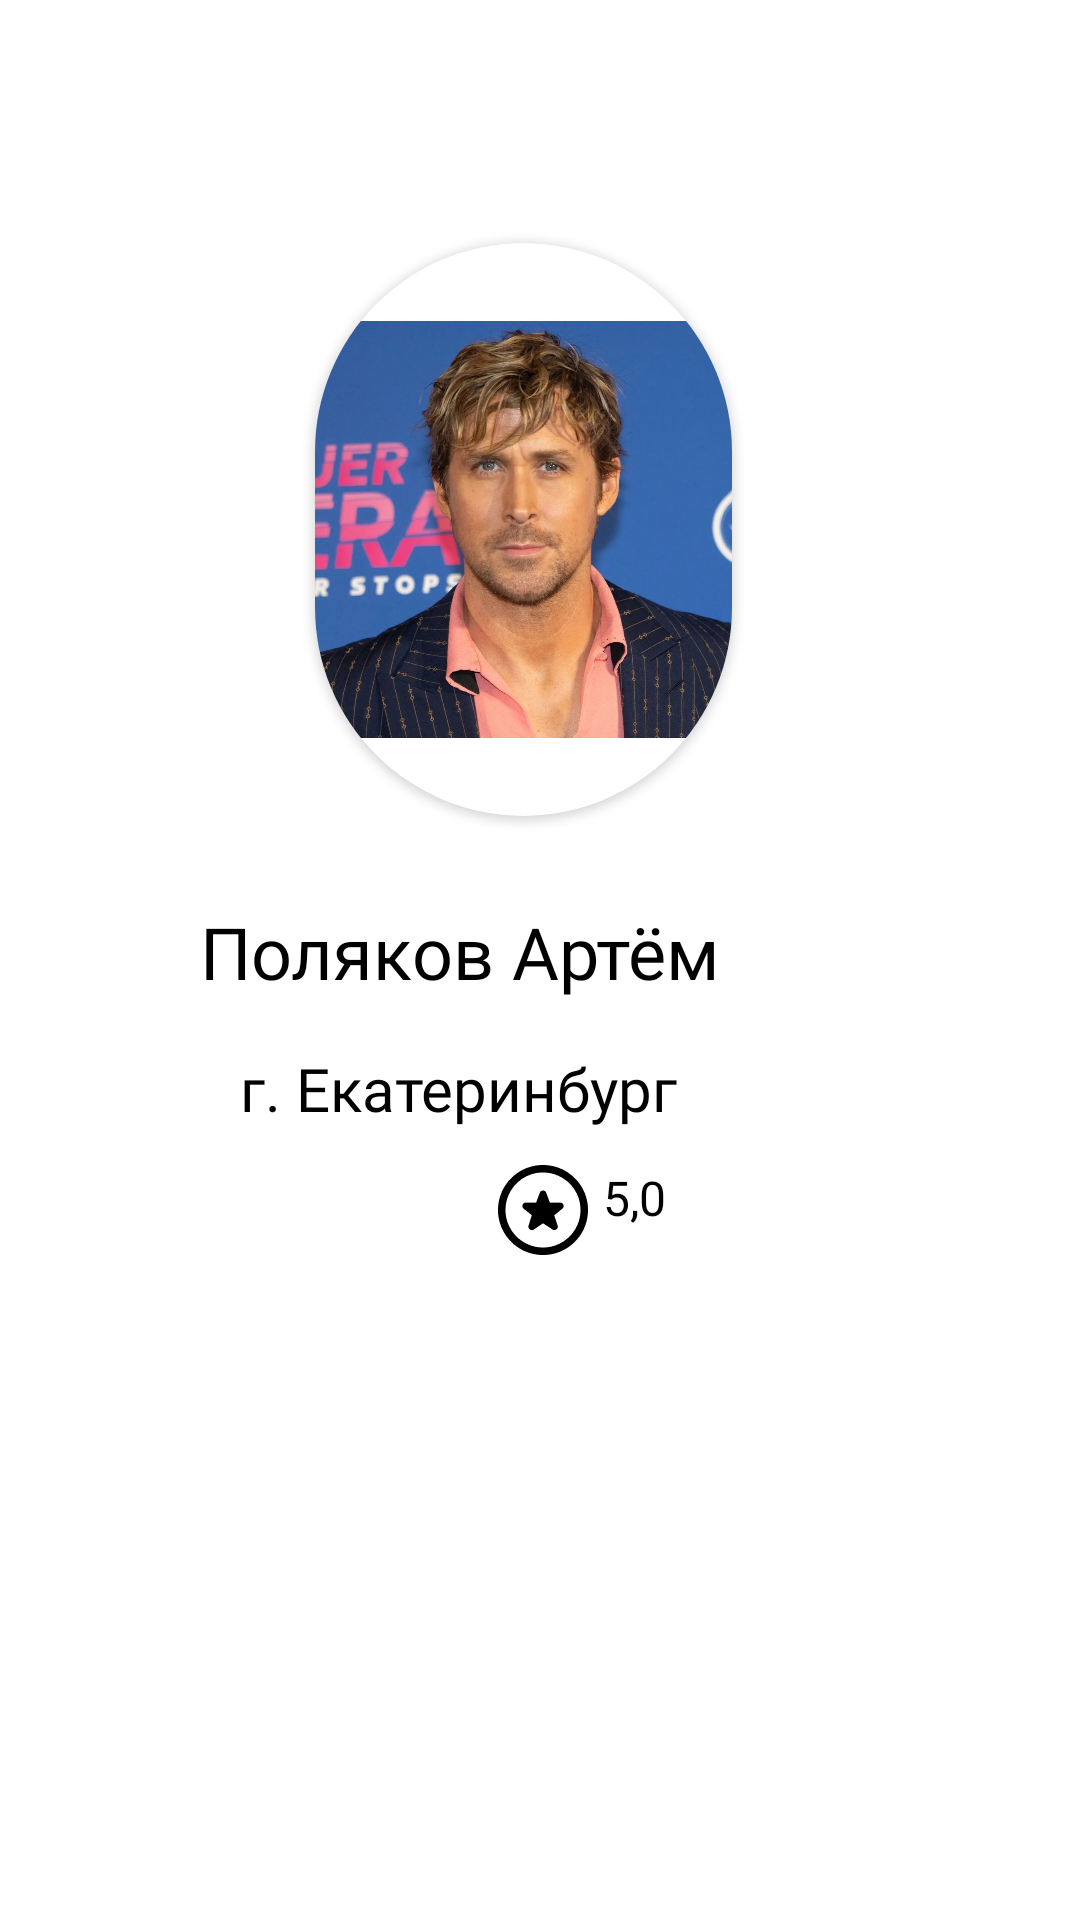

Write the Android layout XML for this screen, with the resource values it uses.
<!-- AndroidManifest.xml: application theme Theme.CourierAppPizzeria -->
<!-- res/layout/fragment_profile.xml -->
<?xml version="1.0" encoding="utf-8"?>
<RelativeLayout xmlns:android="http://schemas.android.com/apk/res/android"
    xmlns:app="http://schemas.android.com/apk/res-auto"
    xmlns:tools="http://schemas.android.com/tools"
    android:layout_width="match_parent"
    android:layout_height="match_parent"
    tools:context=".ui.orders.ProfileFragment">

    


    <androidx.cardview.widget.CardView
        android:id="@+id/card"
        android:layout_width="wrap_content"
        android:layout_height="191dp"
        android:layout_alignParentStart="true"
        android:layout_alignParentTop="true"
        android:layout_alignParentEnd="true"
        android:layout_marginStart="105dp"
        android:layout_marginTop="81dp"
        android:layout_marginEnd="116dp"
        android:layout_centerHorizontal="true"
        app:cardCornerRadius="100dp">

        <ImageView
            android:id="@+id/imageLogoProfile"
            android:layout_width="match_parent"
            android:layout_height="match_parent"
            app:srcCompat="@mipmap/ryan_gosling" />
    </androidx.cardview.widget.CardView>

    <TextView
        android:id="@+id/textViewFIO"
        android:layout_width="wrap_content"
        android:layout_height="wrap_content"
        android:layout_below="@+id/card"
        android:layout_alignParentEnd="true"
        android:layout_centerHorizontal="true"
        android:layout_marginTop="29dp"
        android:layout_marginEnd="120dp"
        android:fontFamily="@font/montserrat"
        android:text="Поляков Артём"
        android:textColor="#000000"
        android:textSize="24sp" />

    <TextView
        android:id="@+id/textViewCity"
        android:layout_width="wrap_content"
        android:layout_height="wrap_content"
        android:layout_below="@+id/textViewFIO"
        android:layout_alignParentEnd="true"
        android:layout_marginTop="16dp"
        android:layout_marginEnd="134dp"
        android:fontFamily="@font/montserrat_light"
        android:text="г. Екатеринбург"
        android:layout_centerHorizontal="true"
        android:textColor="#000000"
        android:textSize="20sp" />

    <ImageView
        android:id="@+id/imageView"
        android:layout_width="wrap_content"
        android:layout_height="wrap_content"
        android:layout_below="@+id/textViewCity"
        android:layout_alignParentStart="true"
        android:layout_marginStart="166dp"
        android:layout_marginTop="12dp"
        android:src="@mipmap/icon_rating" />

    <TextView
        android:id="@+id/textView"
        android:layout_width="wrap_content"
        android:layout_height="wrap_content"
        android:layout_below="@+id/textViewCity"
        android:layout_marginStart="5dp"
        android:layout_marginTop="12dp"
        android:layout_toEndOf="@+id/imageView"
        android:fontFamily="@font/montserrat_medium"
        android:text="5,0"
        android:textColor="#000000"
        android:textSize="16sp" />

</RelativeLayout>
<!-- resources referenced by this layout -->
<resources>
  <!-- mipmap icon_rating: png bitmap (mipmap-xxhdpi, 1621 bytes) -->
  <!-- mipmap ryan_gosling: jpg bitmap (mipmap-hdpi, 102132 bytes) -->
  <style name="Theme.CourierAppPizzeria" parent="Theme.MaterialComponents.DayNight.DarkActionBar">
          
          <item name="colorPrimary">@color/purple_500</item>
          <item name="colorPrimaryVariant">@color/purple_700</item>
          <item name="colorOnPrimary">@color/white</item>
          
          <item name="colorSecondary">@color/teal_200</item>
          <item name="colorSecondaryVariant">@color/teal_700</item>
          <item name="colorOnSecondary">@color/black</item>
          
          <item name="android:statusBarColor" tools:targetApi="l">?attr/colorPrimaryVariant</item>
          
      </style>
  <color name="purple_500">#FF6200EE</color>
  <color name="purple_700">#FF3700B3</color>
  <color name="white">#FFFFFFFF</color>
  <color name="teal_200">#FF03DAC5</color>
  <color name="teal_700">#FF018786</color>
  <color name="black">#FF000000</color>
</resources>
